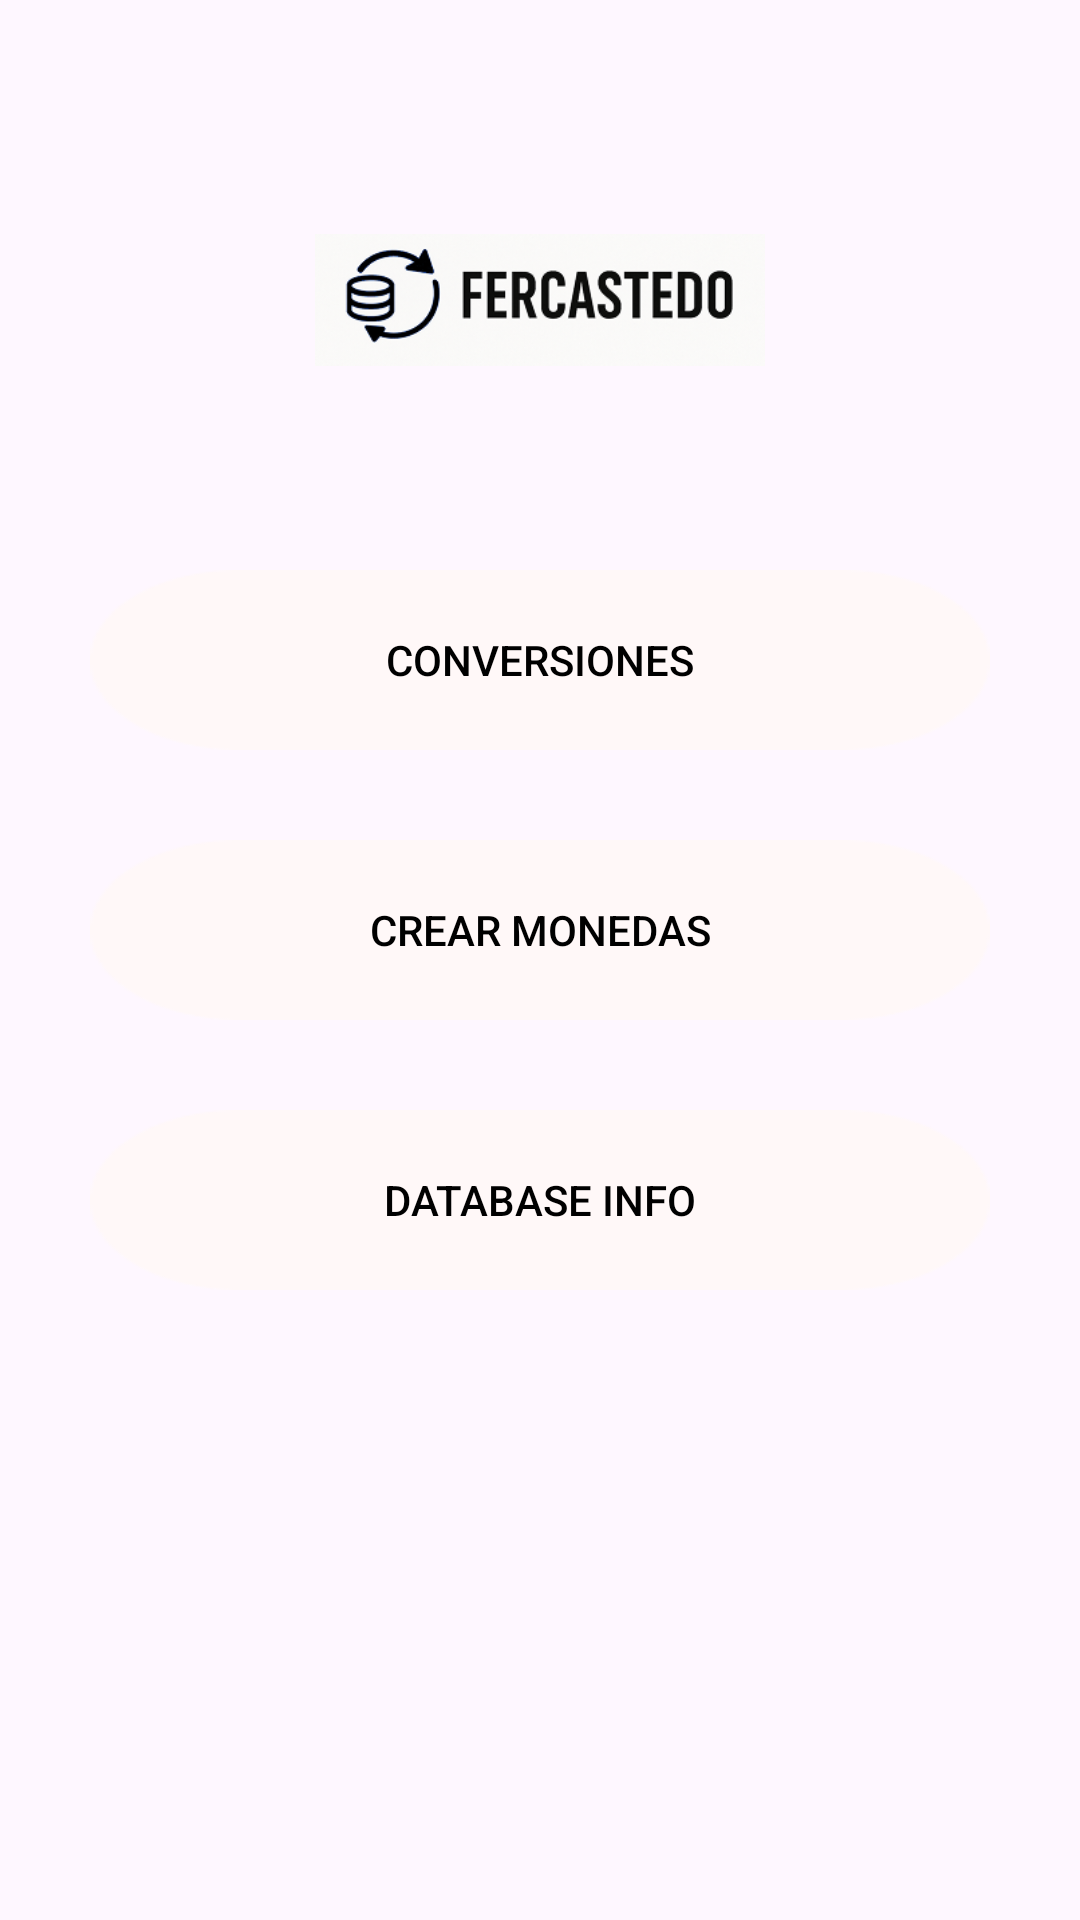

Produce the Android XML layout that renders to this screen, including the resource entries it uses.
<!-- AndroidManifest.xml: application theme Theme.GestionDeMascotas -->
<!-- res/layout/activity_main_menu.xml -->
<?xml version="1.0" encoding="utf-8"?>
<RelativeLayout
    xmlns:android="http://schemas.android.com/apk/res/android"
    android:layout_width="match_parent"
    android:layout_height="match_parent"
    android:background="@drawable/fondo_monedas"
    android:padding="30dp">

    <ImageView
        android:id="@+id/imgLogoMenu"
        android:layout_width="150dp"
        android:layout_height="60dp"
        android:src="@drawable/fercastedo_logo"
        android:layout_centerHorizontal="true"
        android:layout_marginTop="40dp" />

    <Button
        android:id="@+id/btnConversiones"
        android:layout_width="match_parent"
        android:layout_height="60dp"
        android:text="CONVERSIONES"
        android:textAllCaps="false"
        android:textColor="#000000"
        android:background="@drawable/btn_white_rounded"
        android:layout_below="@id/imgLogoMenu"
        android:layout_marginTop="60dp"/>

    <Button
        android:id="@+id/btnCrearMonedas"
        android:layout_width="match_parent"
        android:layout_height="60dp"
        android:text="CREAR MONEDAS"
        android:textAllCaps="false"
        android:textColor="#000000"
        android:background="@drawable/btn_white_rounded"
        android:layout_below="@id/btnConversiones"
        android:layout_marginTop="30dp" />

    <Button
        android:id="@+id/btnDatabaseInfo"
        android:layout_width="match_parent"
        android:layout_height="60dp"
        android:text="DATABASE INFO"
        android:textAllCaps="false"
        android:textColor="#000000"
        android:background="@drawable/btn_white_rounded"
        android:layout_below="@id/btnCrearMonedas"
        android:layout_marginTop="30dp" />

</RelativeLayout>
<!-- resources referenced by this layout -->
<resources>
  <!-- drawable btn_white_rounded: png bitmap (drawable, 1654 bytes) -->
  <!-- drawable fercastedo_logo: png bitmap (drawable, 43651 bytes) -->
  <style name="Theme.GestionDeMascotas" parent="Base.Theme.GestionDeMascotas" />
  <style name="Base.Theme.GestionDeMascotas" parent="Theme.Material3.DayNight.NoActionBar">
          
          
      </style>
</resources>
